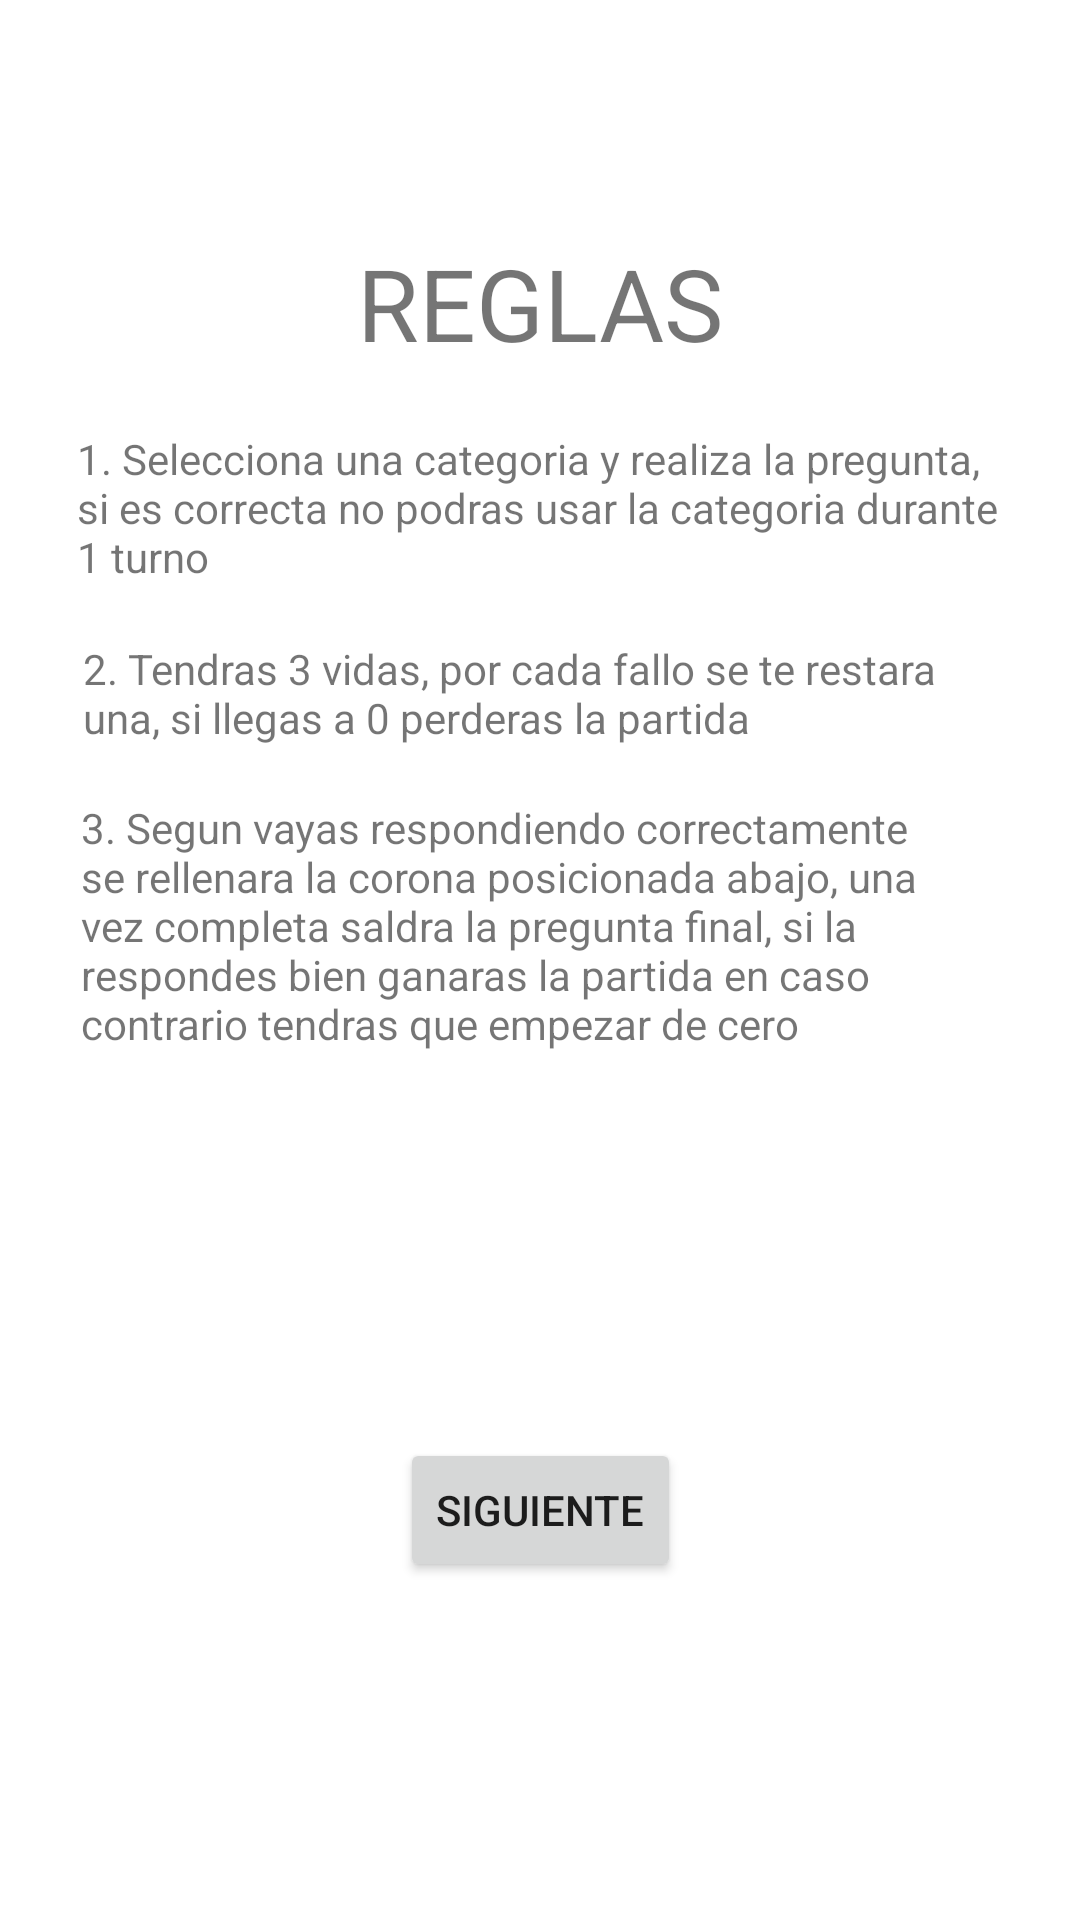

Write the Android layout XML for this screen, with the resource values it uses.
<!-- AndroidManifest.xml: application theme Theme.Trivial_recu -->
<!-- res/layout/instrucciones.xml -->
<?xml version="1.0" encoding="utf-8"?>
<androidx.constraintlayout.widget.ConstraintLayout xmlns:android="http://schemas.android.com/apk/res/android"
    xmlns:app="http://schemas.android.com/apk/res-auto"
    xmlns:tools="http://schemas.android.com/tools"
    android:layout_width="match_parent"
    android:layout_height="match_parent">

    <TextView
        android:id="@+id/textView6"
        android:layout_width="wrap_content"
        android:layout_height="wrap_content"
        android:text="REGLAS"
        android:textSize="100px"
        app:layout_constraintBottom_toBottomOf="parent"
        app:layout_constraintEnd_toEndOf="parent"
        app:layout_constraintStart_toStartOf="parent"
        app:layout_constraintTop_toTopOf="parent"
        app:layout_constraintVertical_bias="0.132" />

    <TextView
        android:id="@+id/textView7"
        android:layout_width="308dp"
        android:layout_height="70dp"
        android:layout_marginTop="20dp"
        android:text="1. Selecciona una categoria y realiza la pregunta, si es correcta no podras usar la categoria durante 1 turno"
        app:layout_constraintEnd_toEndOf="parent"
        app:layout_constraintHorizontal_bias="0.495"
        app:layout_constraintStart_toStartOf="parent"
        app:layout_constraintTop_toBottomOf="@+id/textView6" />

    <TextView
        android:id="@+id/textView8"
        android:layout_width="299dp"
        android:layout_height="53dp"
        android:text="2. Tendras 3 vidas, por cada fallo se te restara una, si llegas a 0 perderas la partida"
        app:layout_constraintBottom_toBottomOf="parent"
        app:layout_constraintEnd_toEndOf="parent"
        app:layout_constraintHorizontal_bias="0.455"
        app:layout_constraintStart_toStartOf="parent"
        app:layout_constraintTop_toBottomOf="@+id/textView7"
        app:layout_constraintVertical_bias="0.0" />

    <TextView
        android:id="@+id/textView9"
        android:layout_width="303dp"
        android:layout_height="100dp"
        android:text="3. Segun vayas respondiendo correctamente se rellenara la corona posicionada abajo, una vez completa saldra la pregunta final, si la respondes bien ganaras la partida en caso contrario tendras que empezar de cero"
        app:layout_constraintBottom_toBottomOf="parent"
        app:layout_constraintEnd_toEndOf="parent"
        app:layout_constraintHorizontal_bias="0.472"
        app:layout_constraintStart_toStartOf="parent"
        app:layout_constraintTop_toBottomOf="@+id/textView8"
        app:layout_constraintVertical_bias="0.0" />

    <Button
        android:id="@+id/button4"
        android:layout_width="wrap_content"
        android:layout_height="wrap_content"
        android:onClick="volverA"
        android:text="Siguiente"
        app:layout_constraintBottom_toBottomOf="parent"
        app:layout_constraintEnd_toEndOf="parent"
        app:layout_constraintStart_toStartOf="parent"
        app:layout_constraintTop_toBottomOf="@+id/textView9" />
</androidx.constraintlayout.widget.ConstraintLayout>
<!-- resources referenced by this layout -->
<resources>
  <style name="Theme.Trivial_recu" parent="Theme.MaterialComponents.DayNight.DarkActionBar">
          
          <item name="colorPrimary">@color/purple_500</item>
          <item name="colorPrimaryVariant">@color/purple_700</item>
          <item name="colorOnPrimary">@color/white</item>
          
          <item name="colorSecondary">@color/teal_200</item>
          <item name="colorSecondaryVariant">@color/teal_700</item>
          <item name="colorOnSecondary">@color/black</item>
          
          <item name="android:statusBarColor">?attr/colorPrimaryVariant</item>
          
      </style>
  <!-- not gathered from this repository: default colours our renderer supplied (Android Studio template values) -->
  <color name="purple_500">#FF6200EE</color>
  <color name="purple_700">#FF3700B3</color>
  <color name="teal_200">#FF03DAC5</color>
  <color name="teal_700">#FF018786</color>
  <color name="black">#FF000000</color>
  <color name="white">#FFFFFFFF</color>
</resources>
